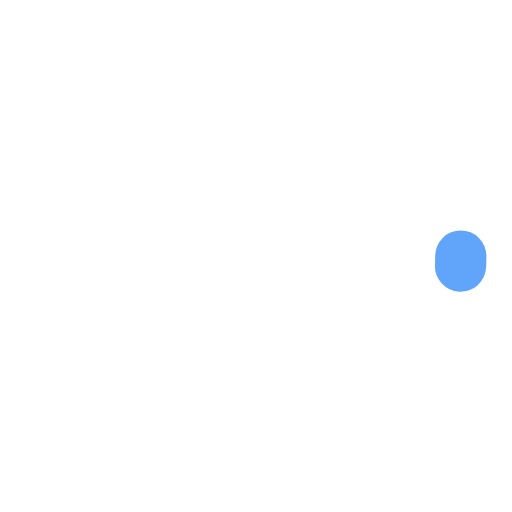
t = 0.00 s
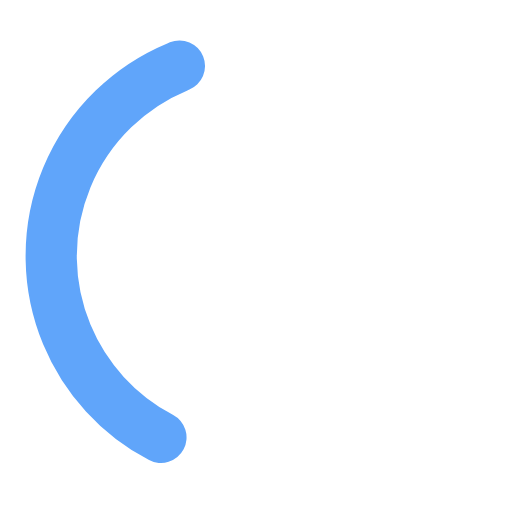
t = 0.38 s
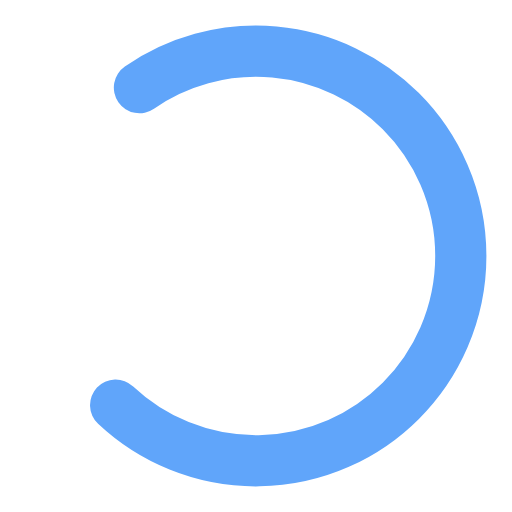
t = 0.75 s
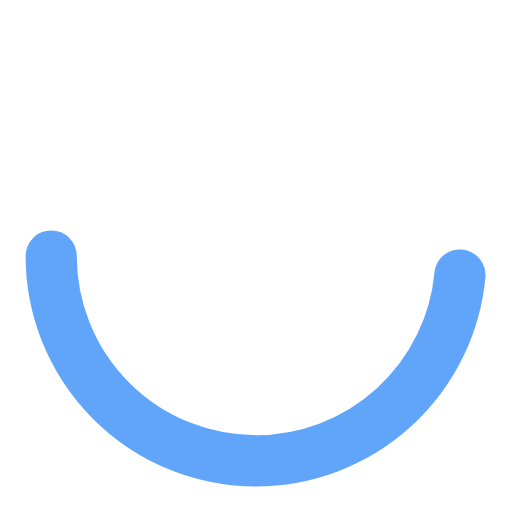
t = 1.00 s
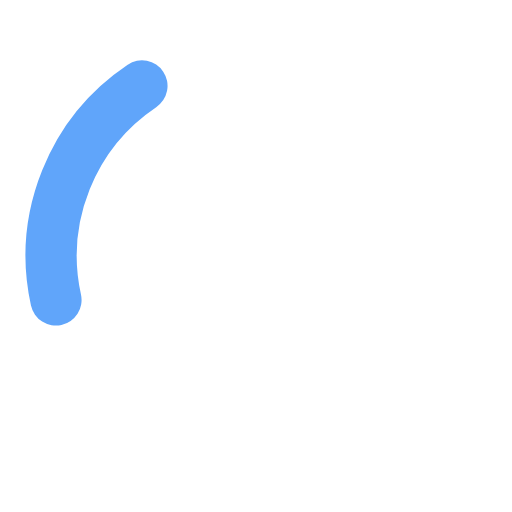
t = 1.31 s
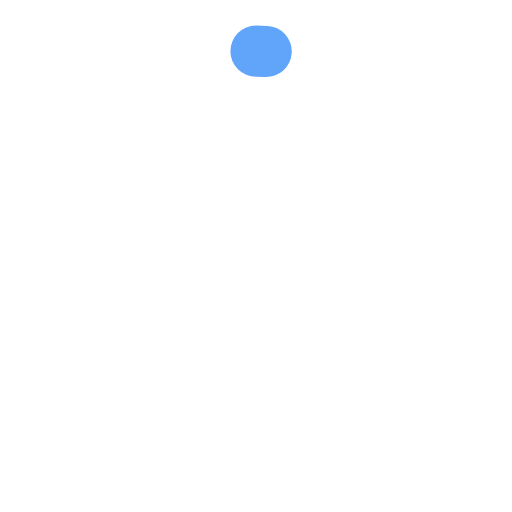
t = 1.50 s

The animated SVG that drew these frames (rendered in a browser with its animation timeline set to each time). Animation: 3 SMIL elements (animate=2,animateTransform=1); one cycle of 2.00 s, repeats indefinitely.

<svg xmlns="http://www.w3.org/2000/svg" width="50" height="50" viewBox="0 0 50 50" style="display: inline-block;">
    <circle cx="25" cy="25" r="20" fill="none" stroke="#60a5fa" stroke-width="5" stroke-linecap="round">

        <!-- 전체 회전 애니메이션 (2초 동안 일정하게 회전) -->
        <animateTransform attributeName="transform" type="rotate" from="0 25 25" to="360 25 25" dur="2s" repeatCount="indefinite" />

        <!-- 선의 길이 변화 (점선이 늘어났다 줄어드는 효과) -->
        <animate attributeName="stroke-dasharray" values="1,150;90,150;90,150" dur="1.5s" repeatCount="indefinite" />

        <!-- 선의 시작점 이동 (뒤쫓아가는 효과) -->
        <animate attributeName="stroke-dashoffset" values="0;-35;-124" dur="1.5s" repeatCount="indefinite" />
    </circle>
</svg>
